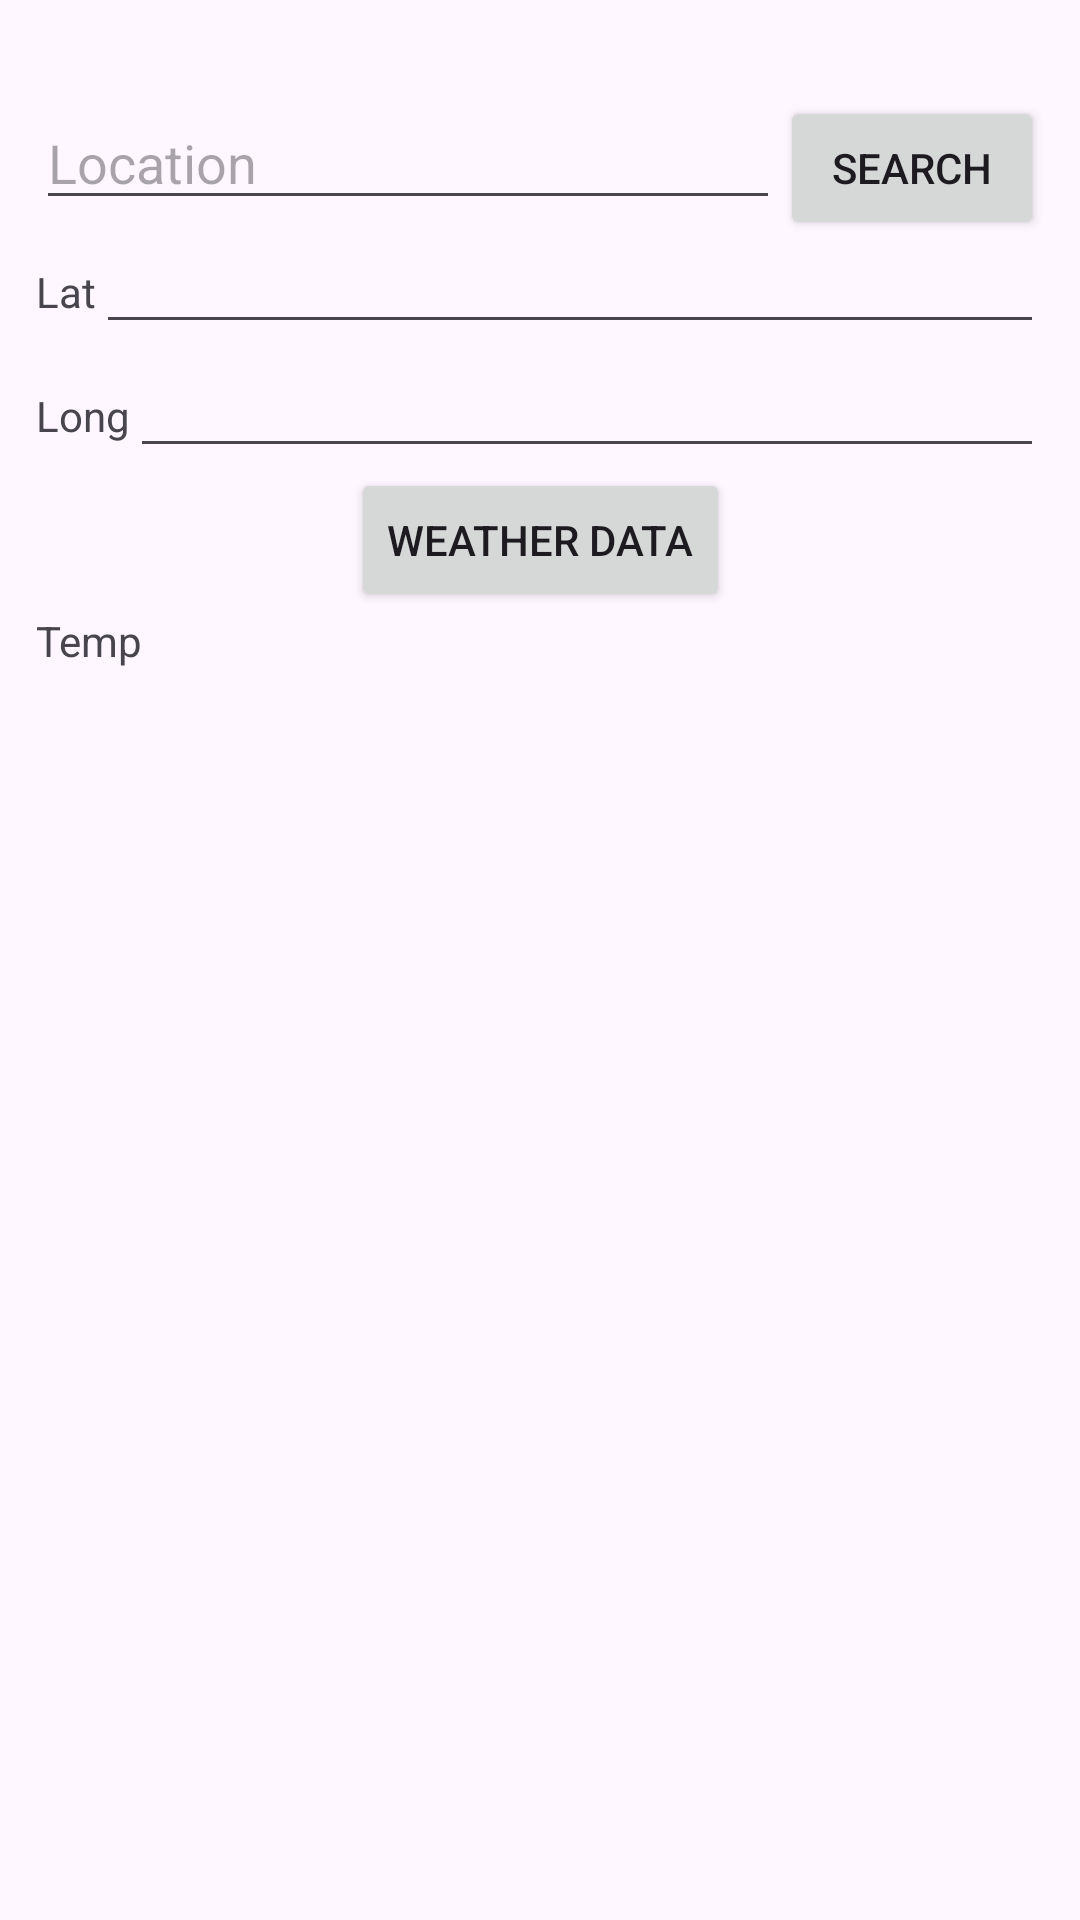

The Android layout XML behind this screen, and the referenced resources:
<!-- AndroidManifest.xml: application theme Theme.NetworkingAndAsynchronousProgramming -->
<!-- res/layout/activity_nested_apiactivity.xml -->
<?xml version="1.0" encoding="utf-8"?>
<androidx.constraintlayout.widget.ConstraintLayout xmlns:android="http://schemas.android.com/apk/res/android"
    xmlns:app="http://schemas.android.com/apk/res-auto"
    xmlns:tools="http://schemas.android.com/tools"
    android:id="@+id/main"
    android:layout_width="match_parent"
    android:layout_height="match_parent"
    android:padding="12dp"
    tools:context=".nestedhttpconnection.view.NestedAPIActivity">

    <EditText
        android:id="@+id/etSearchLocation"
        android:layout_width="0dp"
        android:layout_height="wrap_content"
        android:layout_marginTop="20dp"
        android:ems="10"
        android:hint="Location"
        android:inputType="text"
        app:layout_constraintEnd_toStartOf="@+id/btnSearch"
        app:layout_constraintStart_toStartOf="parent"
        app:layout_constraintTop_toTopOf="parent" />

    <Button
        android:id="@+id/btnSearch"
        android:layout_width="wrap_content"
        android:layout_height="wrap_content"
        android:layout_marginTop="20dp"
        android:text="Search"
        app:layout_constraintEnd_toEndOf="parent"
        app:layout_constraintTop_toTopOf="parent" />


    <LinearLayout
        android:id="@+id/linearLayout"
        android:layout_width="match_parent"
        android:layout_height="wrap_content"
        android:orientation="vertical"
        app:layout_constraintTop_toBottomOf="@+id/etSearchLocation"
        tools:layout_editor_absoluteX="140dp">


        <LinearLayout
            android:layout_width="match_parent"
            android:layout_height="wrap_content"
            android:orientation="horizontal">

            <TextView
                android:layout_width="wrap_content"
                android:layout_height="wrap_content"
                android:text="Lat" />

            <EditText
                android:id="@+id/etLat"
                android:layout_width="match_parent"
                android:layout_height="wrap_content" />
        </LinearLayout>

        <LinearLayout
            android:layout_width="match_parent"
            android:layout_height="wrap_content"
            android:orientation="horizontal">

            <TextView
                android:layout_width="wrap_content"
                android:layout_height="wrap_content"
                android:text="Long" />

            <EditText
                android:id="@+id/etLong"
                android:layout_width="match_parent"
                android:layout_height="wrap_content" />
        </LinearLayout>


    </LinearLayout>

    <Button
        android:id="@+id/btnGetWeatherData"
        android:layout_width="wrap_content"
        android:layout_height="wrap_content"
        android:text="Weather Data"
        app:layout_constraintEnd_toEndOf="parent"
        app:layout_constraintStart_toStartOf="parent"
        app:layout_constraintTop_toBottomOf="@+id/linearLayout" />


    <ScrollView
        android:id="@+id/svScroll"
        android:layout_width="match_parent"
        android:layout_height="0dp"
        app:layout_constraintBottom_toBottomOf="parent"
        app:layout_constraintEnd_toEndOf="parent"
        app:layout_constraintHorizontal_bias="0.5"
        app:layout_constraintStart_toStartOf="parent"
        app:layout_constraintTop_toBottomOf="@+id/btnGetWeatherData">

        <TextView
            android:id="@+id/tvTemp"
            android:layout_width="wrap_content"
            android:layout_height="wrap_content"
            android:text="Temp"
            app:layout_constraintBottom_toBottomOf="parent"
            app:layout_constraintEnd_toEndOf="parent"
            app:layout_constraintHorizontal_bias="0.5"
            app:layout_constraintStart_toStartOf="parent"
            app:layout_constraintTop_toBottomOf="@+id/btnSearch" />

    </ScrollView>

</androidx.constraintlayout.widget.ConstraintLayout>
<!-- resources referenced by this layout -->
<resources>
  <style name="Theme.NetworkingAndAsynchronousProgramming" parent="Base.Theme.NetworkingAndAsynchronousProgramming" />
  <style name="Base.Theme.NetworkingAndAsynchronousProgramming" parent="Theme.Material3.DayNight.NoActionBar">
          
          
      </style>
</resources>
